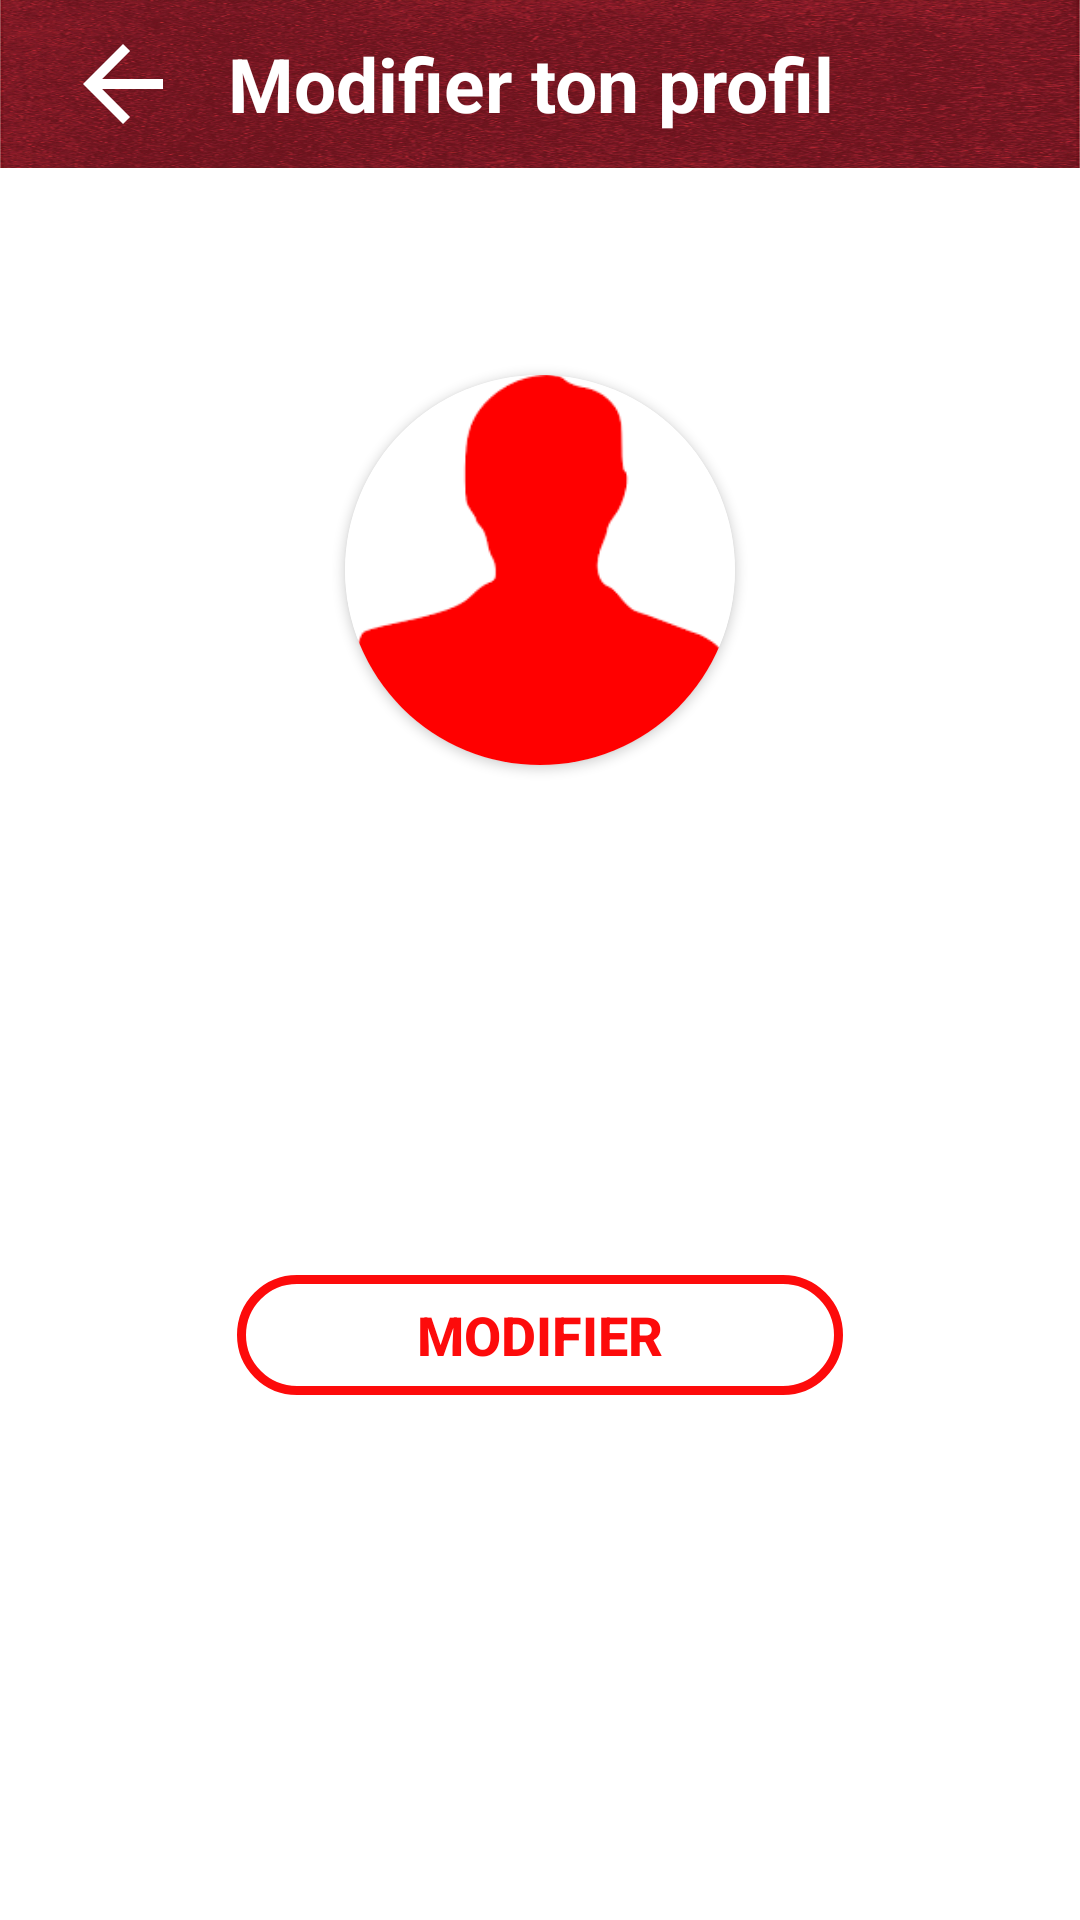

The Android layout XML behind this screen, and the referenced resources:
<!-- AndroidManifest.xml: application theme Theme.ChatProjet -->
<!-- res/layout/activity_update_profil.xml -->
<?xml version="1.0" encoding="utf-8"?>
<RelativeLayout xmlns:android="http://schemas.android.com/apk/res/android"
    xmlns:app="http://schemas.android.com/apk/res-auto"
    xmlns:tools="http://schemas.android.com/tools"
    android:layout_width="match_parent"
    android:layout_height="match_parent"

    tools:context=".UpdateProfilActivity">

    <androidx.appcompat.widget.Toolbar
        android:id="@+id/toolbarupdateprofile"
        android:layout_width="match_parent"
        android:layout_height="?attr/actionBarSize"
        android:layout_marginTop="0dp"
        android:background="@drawable/colorrouge">
        <RelativeLayout
            android:layout_width="match_parent"
            android:layout_height="match_parent"
            android:gravity="center_vertical">

            <ImageButton
                android:id="@+id/backbuttonupdateprofile"
                android:layout_width="50dp"
                android:layout_height="40dp"
                android:layout_centerVertical="true"
                android:background="@android:color/transparent"
                android:src="@drawable/ic_baseline_arrow_back_24"></ImageButton>

            <TextView
                android:id="@+id/myapptext"
                android:layout_width="wrap_content"
                android:layout_height="wrap_content"
                android:layout_centerVertical="true"
                android:layout_toRightOf="@+id/backbuttonupdateprofile"
                android:layout_marginLeft="10dp"
                android:text="@string/updateprofil"
                android:textColor="@color/white"
                android:textSize="25sp"
                android:textStyle="bold"></TextView>
        </RelativeLayout>
    </androidx.appcompat.widget.Toolbar>

    <androidx.cardview.widget.CardView
        android:id="@+id/updateuserimage"
        android:layout_width="130dp"
        android:layout_height="130dp"
        android:layout_above="@+id/updateusername"
        android:layout_marginBottom="40dp"
        android:layout_marginLeft="80dp"
        android:layout_centerHorizontal="true"
        app:cardCornerRadius="130dp"
        >

        <ImageView
            android:id="@+id/updateuserimageview"
            android:layout_width="match_parent"
            android:layout_height="match_parent"
            android:scaleType="centerCrop"
            android:src="@drawable/image_default"

            ></ImageView>

    </androidx.cardview.widget.CardView>

    <ImageView
        android:id="@+id/left_icon"
        android:layout_width="50dp"
        android:layout_height="50dp"
        android:layout_alignLeft="@+id/updateusername"
        android:layout_centerInParent="true"
        android:layout_marginLeft="-60dp"
        android:src="@drawable/ic_baseline_person_24"
        app:tint="@color/red"></ImageView>

    <EditText
        android:id="@+id/updateusername"
        android:layout_width="match_parent"
        android:layout_height="50dp"
        android:layout_centerInParent="true"
        android:layout_marginLeft="90dp"
        android:layout_marginRight="90dp"
        android:background="@drawable/designinput"
        android:hint="Saisissez ton nouveau nom"
        android:inputType="textCapWords"
        android:padding="10dp"
        android:textColor="@color/white"
        android:textColorHint="@color/white"
        android:textSize="18sp"></EditText>

    <android.widget.Button
        android:id="@+id/btnUpdateProfil"
        android:layout_width="wrap_content"
        android:layout_height="40dp"
        android:layout_below="@+id/updateusername"
        android:layout_centerHorizontal="true"
        android:layout_marginTop="80dp"
        android:background="@drawable/designbutton"
        android:paddingLeft="60dp"
        android:paddingRight="60dp"
        android:text="Modifier"
        android:textColor="@color/red"
        android:textSize="18sp"
        android:textStyle="bold">

    </android.widget.Button>

    <ProgressBar
        android:id="@+id/ProgressBarUpdate"
        android:layout_width="wrap_content"
        android:layout_height="wrap_content"
        android:layout_below="@+id/btnUpdateProfil"
        android:layout_centerHorizontal="true"
        android:layout_marginTop="30dp"
        android:indeterminateTint="@color/red"
        android:visibility="invisible"></ProgressBar>



</RelativeLayout>
<!-- resources referenced by this layout -->
<resources>
  <color name="red">#FD0B0B</color>
  <color name="white">#FFFFFFFF</color>
  <!-- drawable colorrouge: jpg bitmap (drawable, 487986 bytes) -->
  <!-- drawable designbutton (drawable-v24) -->
  <?xml version="1.0" encoding="utf-8"?>
  <shape xmlns:android="http://schemas.android.com/apk/res/android" android:shape="rectangle">
     <stroke
         android:color="@color/red"
         android:width="3dp"
  
         />
     <corners
         android:radius="40dp"/>
  
  
  
  </shape>
  <!-- drawable ic_baseline_arrow_back_24 (drawable) -->
  <vector xmlns:android="http://schemas.android.com/apk/res/android"
      android:width="40dp"
      android:height="40dp"
      android:viewportWidth="24"
      android:viewportHeight="24"
  
      android:autoMirrored="true">
    <path
        android:fillColor="@android:color/white"
        android:pathData="M20,11H7.83l5.59,-5.59L12,4l-8,8 8,8 1.41,-1.41L7.83,13H20v-2z"/>
  </vector>
  <!-- drawable image_default: png bitmap (drawable, 2075 bytes) -->
  <string name="updateprofil">Modifier ton profil</string>
  <style name="Theme.ChatProjet" parent="Theme.MaterialComponents.DayNight.NoActionBar">
          
          <item name="colorPrimary">@color/purple_500</item>
          <item name="colorPrimaryVariant">@color/purple_700</item>
          <item name="colorOnPrimary">@color/white</item>
          
          <item name="colorSecondary">@color/teal_200</item>
          <item name="colorSecondaryVariant">@color/teal_700</item>
          <item name="colorOnSecondary">@color/black</item>
          
          <item name="android:statusBarColor" tools:targetApi="l">?attr/colorPrimaryVariant</item>
          
      </style>
  <color name="purple_500">#FF6200EE</color>
  <color name="purple_700">#FF3700B3</color>
  <color name="teal_200">#FF03DAC5</color>
  <color name="teal_700">#FF018786</color>
  <color name="black">#FF000000</color>
</resources>
